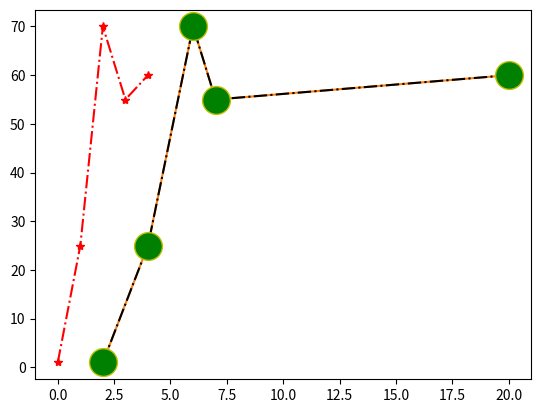

Generate this figure with matplotlib:
import matplotlib.pyplot as plt
import numpy as np

xpoints = np.array([2, 4, 6, 7, 20])
ypoints = np.array([1, 25, 70, 55, 60])

# use shortcut string notation parameter 'o', which means 'rings'
plt.plot(xpoints, ypoints, '*')
plt.show()

plt.plot(xpoints, ypoints, marker='*')
plt.show()


# Format Strings fmt
# marker|line|color
# Line Reference '-', ':', '--', '-.'
# Color Reference 'r', 'g', 'b', 'c', 'm', 'y', 'k', 'w'
plt.plot(ypoints, '*-.r')
plt.show()


# Marker Size
# Marker Color
# markeredgecolor- mec (border)
# markerfacecolor- mfc (fill)
# Hexadecimal color values- #fff
plt.plot(xpoints, ypoints, 'o-.k', ms=20, mec='y', mfc='g')
plt.show()
